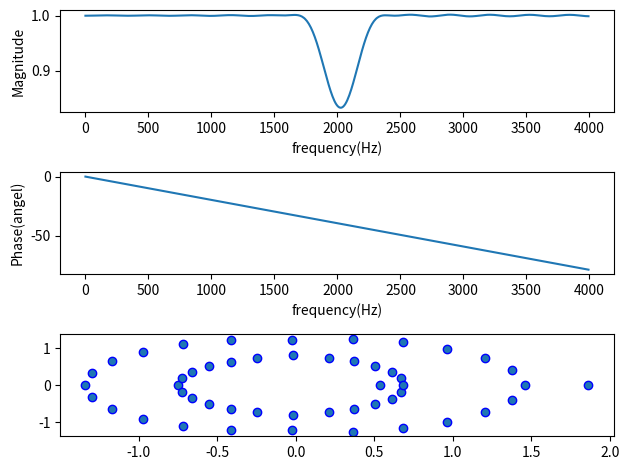

Python code for this plot:
import scipy.signal as sig
import matplotlib.pyplot as plt
import numpy as np

fs = 8000
N = 50
fc = np.array([2000, 2050])
b = sig.firwin(N + 1, fc, fs=fs, window='hamming', pass_zero='bandstop')
z, p, k = sig.tf2zpk(b, 1)
w, h_freq = sig.freqz(b, 1, fs=fs)

plt.subplot(3, 1, 1)
plt.plot(w, np.abs(h_freq))
plt.xlabel('frequency(Hz)')
plt.ylabel('Magnitude')

plt.subplot(3, 1, 2)
plt.plot(w, np.unwrap(np.angle(h_freq)))
plt.xlabel('frequency(Hz)')
plt.ylabel('Phase(angel)')

plt.subplot(3, 1, 3)
plt.scatter(np.real(z), np.imag(z), marker='o', edgecolors='b')
plt.scatter(np.real(p), np.imag(p), marker='x', color='b')
plt.tight_layout()
plt.show()